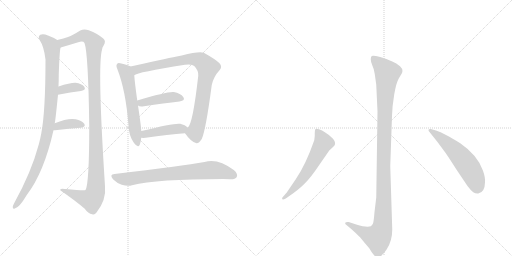
t = 0.00 s
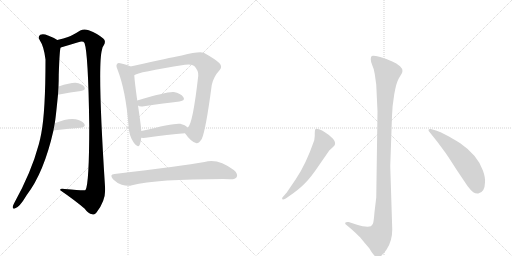
t = 1.93 s
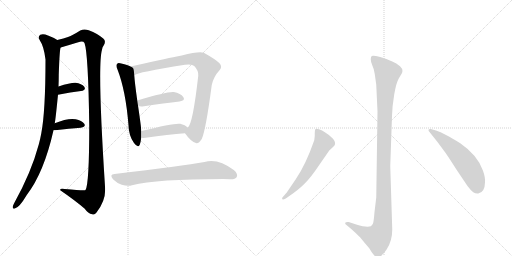
t = 3.87 s
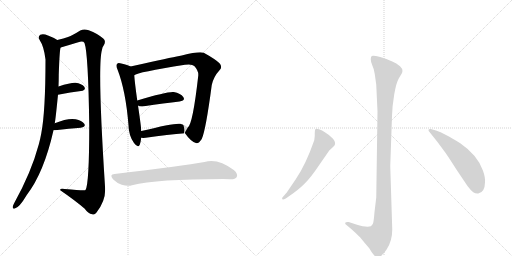
t = 5.80 s
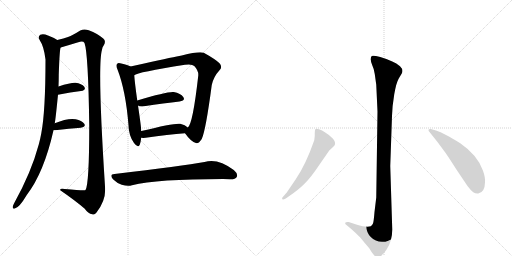
t = 7.73 s
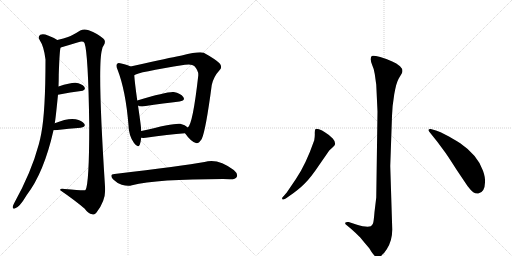
t = 9.67 s

The animated SVG that drew these frames (rendered in a browser with its animation timeline set to each time). Animation: 12 CSS @keyframes rules; one cycle of 9.67 s.

<svg version="1.1" viewBox="0 0 2048 1024" xmlns="http://www.w3.org/2000/svg">
  <g stroke="lightgray" stroke-dasharray="1,1" stroke-width="1" transform="scale(4, 4)">
    <line x1="0" y1="0" x2="256" y2="256"></line>
    <line x1="256" y1="0" x2="0" y2="256"></line>
    <line x1="128" y1="0" x2="128" y2="256"></line>
    <line x1="0" y1="128" x2="256" y2="128"></line>
    <line x1="256" y1="0" x2="512" y2="256"></line>
    <line x1="512" y1="0" x2="256" y2="256"></line>
    <line x1="384" y1="0" x2="384" y2="256"></line>
    <line x1="256" y1="128" x2="512" y2="128"></line>
  </g>
<g transform="scale(1, -1) translate(0, -850)">
   <style type="text/css">
    @keyframes keyframes0 {
      from {
       stroke: black;
       stroke-dashoffset: 977;
       stroke-width: 128;
       }
       76% {
       animation-timing-function: step-end;
       stroke: black;
       stroke-dashoffset: 0;
       stroke-width: 128;
       }
       to {
       stroke: black;
       stroke-width: 1024;
       }
       }
       #make-me-a-hanzi-animation-0 {
         animation: keyframes0 1.045085s both;
         animation-delay: 0.000000s;
         animation-timing-function: linear;
       }
    @keyframes keyframes1 {
      from {
       stroke: black;
       stroke-dashoffset: 1164;
       stroke-width: 128;
       }
       79% {
       animation-timing-function: step-end;
       stroke: black;
       stroke-dashoffset: 0;
       stroke-width: 128;
       }
       to {
       stroke: black;
       stroke-width: 1024;
       }
       }
       #make-me-a-hanzi-animation-1 {
         animation: keyframes1 1.197266s both;
         animation-delay: 1.045085s;
         animation-timing-function: linear;
       }
    @keyframes keyframes2 {
      from {
       stroke: black;
       stroke-dashoffset: 354;
       stroke-width: 128;
       }
       54% {
       animation-timing-function: step-end;
       stroke: black;
       stroke-dashoffset: 0;
       stroke-width: 128;
       }
       to {
       stroke: black;
       stroke-width: 1024;
       }
       }
       #make-me-a-hanzi-animation-2 {
         animation: keyframes2 0.538086s both;
         animation-delay: 2.242350s;
         animation-timing-function: linear;
       }
    @keyframes keyframes3 {
      from {
       stroke: black;
       stroke-dashoffset: 373;
       stroke-width: 128;
       }
       55% {
       animation-timing-function: step-end;
       stroke: black;
       stroke-dashoffset: 0;
       stroke-width: 128;
       }
       to {
       stroke: black;
       stroke-width: 1024;
       }
       }
       #make-me-a-hanzi-animation-3 {
         animation: keyframes3 0.553548s both;
         animation-delay: 2.780436s;
         animation-timing-function: linear;
       }
    @keyframes keyframes4 {
      from {
       stroke: black;
       stroke-dashoffset: 580;
       stroke-width: 128;
       }
       65% {
       animation-timing-function: step-end;
       stroke: black;
       stroke-dashoffset: 0;
       stroke-width: 128;
       }
       to {
       stroke: black;
       stroke-width: 1024;
       }
       }
       #make-me-a-hanzi-animation-4 {
         animation: keyframes4 0.722005s both;
         animation-delay: 3.333984s;
         animation-timing-function: linear;
       }
    @keyframes keyframes5 {
      from {
       stroke: black;
       stroke-dashoffset: 866;
       stroke-width: 128;
       }
       74% {
       animation-timing-function: step-end;
       stroke: black;
       stroke-dashoffset: 0;
       stroke-width: 128;
       }
       to {
       stroke: black;
       stroke-width: 1024;
       }
       }
       #make-me-a-hanzi-animation-5 {
         animation: keyframes5 0.954753s both;
         animation-delay: 4.055990s;
         animation-timing-function: linear;
       }
    @keyframes keyframes6 {
      from {
       stroke: black;
       stroke-dashoffset: 424;
       stroke-width: 128;
       }
       58% {
       animation-timing-function: step-end;
       stroke: black;
       stroke-dashoffset: 0;
       stroke-width: 128;
       }
       to {
       stroke: black;
       stroke-width: 1024;
       }
       }
       #make-me-a-hanzi-animation-6 {
         animation: keyframes6 0.595052s both;
         animation-delay: 5.010742s;
         animation-timing-function: linear;
       }
    @keyframes keyframes7 {
      from {
       stroke: black;
       stroke-dashoffset: 434;
       stroke-width: 128;
       }
       59% {
       animation-timing-function: step-end;
       stroke: black;
       stroke-dashoffset: 0;
       stroke-width: 128;
       }
       to {
       stroke: black;
       stroke-width: 1024;
       }
       }
       #make-me-a-hanzi-animation-7 {
         animation: keyframes7 0.603190s both;
         animation-delay: 5.605794s;
         animation-timing-function: linear;
       }
    @keyframes keyframes8 {
      from {
       stroke: black;
       stroke-dashoffset: 741;
       stroke-width: 128;
       }
       71% {
       animation-timing-function: step-end;
       stroke: black;
       stroke-dashoffset: 0;
       stroke-width: 128;
       }
       to {
       stroke: black;
       stroke-width: 1024;
       }
       }
       #make-me-a-hanzi-animation-8 {
         animation: keyframes8 0.853027s both;
         animation-delay: 6.208984s;
         animation-timing-function: linear;
       }
    @keyframes keyframes9 {
      from {
       stroke: black;
       stroke-dashoffset: 1136;
       stroke-width: 128;
       }
       79% {
       animation-timing-function: step-end;
       stroke: black;
       stroke-dashoffset: 0;
       stroke-width: 128;
       }
       to {
       stroke: black;
       stroke-width: 1024;
       }
       }
       #make-me-a-hanzi-animation-9 {
         animation: keyframes9 1.174479s both;
         animation-delay: 7.062012s;
         animation-timing-function: linear;
       }
    @keyframes keyframes10 {
      from {
       stroke: black;
       stroke-dashoffset: 584;
       stroke-width: 128;
       }
       66% {
       animation-timing-function: step-end;
       stroke: black;
       stroke-dashoffset: 0;
       stroke-width: 128;
       }
       to {
       stroke: black;
       stroke-width: 1024;
       }
       }
       #make-me-a-hanzi-animation-10 {
         animation: keyframes10 0.725260s both;
         animation-delay: 8.236491s;
         animation-timing-function: linear;
       }
    @keyframes keyframes11 {
      from {
       stroke: black;
       stroke-dashoffset: 557;
       stroke-width: 128;
       }
       64% {
       animation-timing-function: step-end;
       stroke: black;
       stroke-dashoffset: 0;
       stroke-width: 128;
       }
       to {
       stroke: black;
       stroke-width: 1024;
       }
       }
       #make-me-a-hanzi-animation-11 {
         animation: keyframes11 0.703288s both;
         animation-delay: 8.961751s;
         animation-timing-function: linear;
       }
</style>
<path d="M 219 357 Q 222 370 232 471 L 234 504 Q 235 528 235 551 Q 238 644 242 659 C 245 681 245 681 229 690 Q 214 700 192 708 Q 173 717 161 711 Q 151 704 158 691 Q 176 664 182 612 Q 182 405 165 316 Q 161 294 155 272 Q 125 160 56 36 Q 52 29 51 23 Q 50 13 59 16 Q 77 19 107 70 Q 176 160 214 329 L 219 357 Z" fill="lightgray"></path> 
<path d="M 242 659 Q 241 660 243 660 Q 277 670 313 681 Q 332 688 338 678 Q 353 636 357 350 Q 357 113 342 90 Q 339 87 259 94 Q 238 98 241 89 Q 302 47 339 15 Q 352 -4 369 -7 Q 378 -11 386 0 Q 426 51 420 105 Q 389 588 408 651 Q 409 661 414 667 Q 426 686 413 696 Q 391 715 355 729 Q 336 736 321 728 Q 291 709 272 702 Q 256 696 229 690 C 200 683 213 650 242 659 Z" fill="lightgray"></path> 
<path d="M 232 471 Q 284 481 324 486 Q 346 490 337 503 Q 327 516 302 519 Q 283 520 234 504 C 205 495 203 465 232 471 Z" fill="lightgray"></path> 
<path d="M 214 329 Q 215 329 220 329 Q 278 336 323 339 Q 345 343 337 355 Q 327 368 303 373 Q 272 379 219 357 C 191 346 184 329 214 329 Z" fill="lightgray"></path> 
<path d="M 522 584 Q 512 590 485 596 Q 472 600 469 595 Q 462 589 470 572 Q 503 487 514 349 Q 515 307 536 278 Q 552 256 559 271 Q 563 283 565 299 L 565 326 Q 565 341 552 428 L 549 448 Q 539 520 537 549 C 535 578 535 578 522 584 Z" fill="lightgray"></path> 
<path d="M 740 317 Q 762 286 781 279 Q 793 272 807 294 Q 823 328 847 510 Q 854 543 878 569 Q 891 582 878 597 Q 862 613 815 639 Q 797 646 727 628 Q 721 628 603 602 Q 560 592 522 584 C 493 578 509 538 537 549 Q 549 561 740 591 Q 768 595 777 586 Q 795 567 793 547 Q 771 352 751 340 C 739 319 739 319 740 317 Z" fill="lightgray"></path> 
<path d="M 552 428 Q 559 422 576 425 Q 658 437 718 444 Q 743 448 733 462 Q 723 477 695 482 Q 671 485 549 448 C 527 441 527 441 552 428 Z" fill="lightgray"></path> 
<path d="M 565 299 Q 572 298 583 299 Q 673 312 740 317 C 770 319 774 321 751 340 Q 741 350 721 355 Q 699 359 565 326 C 536 319 535 301 565 299 Z" fill="lightgray"></path> 
<path d="M 458 154 Q 436 153 452 133 Q 468 117 487 111 Q 511 104 528 109 Q 627 134 892 134 Q 905 134 919 133 Q 941 132 947 142 Q 953 155 935 170 Q 871 219 818 202 Q 731 187 458 154 Z" fill="lightgray"></path> 
<path d="M 1510 404 L 1505 60 L 1498 2 Q 1495 -36 1492 -44 Q 1489 -50 1483 -55 Q 1467 -61 1425 -48 L 1395 -38 Q 1383 -37 1381 -41 Q 1379 -45 1387 -51 L 1405 -66 Q 1419 -78 1441 -100 Q 1458 -121 1477 -143 Q 1497 -177 1507 -178 Q 1526 -181 1547 -147 Q 1569 -113 1569 -68 L 1561 186 L 1568 386 Q 1569 426 1577 473 Q 1585 519 1595 536 L 1607 556 Q 1615 571 1600 585 Q 1586 598 1569 604 Q 1552 613 1521 622 Q 1491 630 1487 626 Q 1483 622 1483 613 Q 1483 603 1489 589 Q 1496 575 1499 554 L 1505 511 L 1510 404 Z" fill="lightgray"></path> 
<path d="M 1183 133 L 1147 80 L 1135 66 Q 1125 57 1130 53 Q 1131 49 1143 56 L 1156 65 Q 1194 91 1218 115 Q 1243 139 1281 196 L 1317 248 L 1331 261 Q 1339 268 1339 270 Q 1344 281 1331 296 Q 1318 310 1301 320 Q 1288 330 1276 333 Q 1265 336 1262 334 Q 1259 330 1259 318 Q 1260 306 1257 289 Q 1223 191 1183 133 Z" fill="lightgray"></path> 
<path d="M 1718 322 L 1750 282 L 1781 240 Q 1788 231 1827 170 L 1870 106 Q 1885 87 1893 81 Q 1902 75 1913 76 Q 1939 80 1940 120 Q 1942 139 1932 167 Q 1911 229 1841 277 Q 1806 299 1784 310 Q 1761 324 1744 328 L 1723 334 Q 1716 335 1714 331 Q 1713 327 1718 322 Z" fill="lightgray"></path> 
      <clipPath id="make-me-a-hanzi-clip-0">
      <path d="M 219 357 Q 222 370 232 471 L 234 504 Q 235 528 235 551 Q 238 644 242 659 C 245 681 245 681 229 690 Q 214 700 192 708 Q 173 717 161 711 Q 151 704 158 691 Q 176 664 182 612 Q 182 405 165 316 Q 161 294 155 272 Q 125 160 56 36 Q 52 29 51 23 Q 50 13 59 16 Q 77 19 107 70 Q 176 160 214 329 L 219 357 Z" fill="lightgray"></path>
      </clipPath>
      <path clip-path="url(#make-me-a-hanzi-clip-0)" d="M 169 700 L 203 668 L 209 641 L 206 462 L 191 325 L 169 239 L 136 154 L 112 105 L 60 25 " fill="none" id="make-me-a-hanzi-animation-0" stroke-dasharray="849 1698" stroke-linecap="round"></path>

      <clipPath id="make-me-a-hanzi-clip-1">
      <path d="M 242 659 Q 241 660 243 660 Q 277 670 313 681 Q 332 688 338 678 Q 353 636 357 350 Q 357 113 342 90 Q 339 87 259 94 Q 238 98 241 89 Q 302 47 339 15 Q 352 -4 369 -7 Q 378 -11 386 0 Q 426 51 420 105 Q 389 588 408 651 Q 409 661 414 667 Q 426 686 413 696 Q 391 715 355 729 Q 336 736 321 728 Q 291 709 272 702 Q 256 696 229 690 C 200 683 213 650 242 659 Z" fill="lightgray"></path>
      </clipPath>
      <path clip-path="url(#make-me-a-hanzi-clip-1)" d="M 238 688 L 251 679 L 338 707 L 363 694 L 377 677 L 376 504 L 386 196 L 382 84 L 366 51 L 251 87 " fill="none" id="make-me-a-hanzi-animation-1" stroke-dasharray="1036 2072" stroke-linecap="round"></path>

      <clipPath id="make-me-a-hanzi-clip-2">
      <path d="M 232 471 Q 284 481 324 486 Q 346 490 337 503 Q 327 516 302 519 Q 283 520 234 504 C 205 495 203 465 232 471 Z" fill="lightgray"></path>
      </clipPath>
      <path clip-path="url(#make-me-a-hanzi-clip-2)" d="M 240 476 L 251 492 L 265 496 L 306 502 L 328 496 " fill="none" id="make-me-a-hanzi-animation-2" stroke-dasharray="226 452" stroke-linecap="round"></path>

      <clipPath id="make-me-a-hanzi-clip-3">
      <path d="M 214 329 Q 215 329 220 329 Q 278 336 323 339 Q 345 343 337 355 Q 327 368 303 373 Q 272 379 219 357 C 191 346 184 329 214 329 Z" fill="lightgray"></path>
      </clipPath>
      <path clip-path="url(#make-me-a-hanzi-clip-3)" d="M 217 336 L 227 338 L 233 347 L 263 353 L 296 356 L 327 349 " fill="none" id="make-me-a-hanzi-animation-3" stroke-dasharray="245 490" stroke-linecap="round"></path>

      <clipPath id="make-me-a-hanzi-clip-4">
      <path d="M 522 584 Q 512 590 485 596 Q 472 600 469 595 Q 462 589 470 572 Q 503 487 514 349 Q 515 307 536 278 Q 552 256 559 271 Q 563 283 565 299 L 565 326 Q 565 341 552 428 L 549 448 Q 539 520 537 549 C 535 578 535 578 522 584 Z" fill="lightgray"></path>
      </clipPath>
      <path clip-path="url(#make-me-a-hanzi-clip-4)" d="M 476 587 L 501 563 L 510 542 L 548 278 " fill="none" id="make-me-a-hanzi-animation-4" stroke-dasharray="452 904" stroke-linecap="round"></path>

      <clipPath id="make-me-a-hanzi-clip-5">
      <path d="M 740 317 Q 762 286 781 279 Q 793 272 807 294 Q 823 328 847 510 Q 854 543 878 569 Q 891 582 878 597 Q 862 613 815 639 Q 797 646 727 628 Q 721 628 603 602 Q 560 592 522 584 C 493 578 509 538 537 549 Q 549 561 740 591 Q 768 595 777 586 Q 795 567 793 547 Q 771 352 751 340 C 739 319 739 319 740 317 Z" fill="lightgray"></path>
      </clipPath>
      <path clip-path="url(#make-me-a-hanzi-clip-5)" d="M 535 555 L 546 572 L 742 613 L 793 611 L 820 592 L 831 576 L 795 363 L 780 321 L 755 317 " fill="none" id="make-me-a-hanzi-animation-5" stroke-dasharray="738 1476" stroke-linecap="round"></path>

      <clipPath id="make-me-a-hanzi-clip-6">
      <path d="M 552 428 Q 559 422 576 425 Q 658 437 718 444 Q 743 448 733 462 Q 723 477 695 482 Q 671 485 549 448 C 527 441 527 441 552 428 Z" fill="lightgray"></path>
      </clipPath>
      <path clip-path="url(#make-me-a-hanzi-clip-6)" d="M 560 434 L 567 440 L 670 459 L 699 462 L 723 455 " fill="none" id="make-me-a-hanzi-animation-6" stroke-dasharray="296 592" stroke-linecap="round"></path>

      <clipPath id="make-me-a-hanzi-clip-7">
      <path d="M 565 299 Q 572 298 583 299 Q 673 312 740 317 C 770 319 774 321 751 340 Q 741 350 721 355 Q 699 359 565 326 C 536 319 535 301 565 299 Z" fill="lightgray"></path>
      </clipPath>
      <path clip-path="url(#make-me-a-hanzi-clip-7)" d="M 569 306 L 582 317 L 742 337 " fill="none" id="make-me-a-hanzi-animation-7" stroke-dasharray="306 612" stroke-linecap="round"></path>

      <clipPath id="make-me-a-hanzi-clip-8">
      <path d="M 458 154 Q 436 153 452 133 Q 468 117 487 111 Q 511 104 528 109 Q 627 134 892 134 Q 905 134 919 133 Q 941 132 947 142 Q 953 155 935 170 Q 871 219 818 202 Q 731 187 458 154 Z" fill="lightgray"></path>
      </clipPath>
      <path clip-path="url(#make-me-a-hanzi-clip-8)" d="M 455 143 L 510 133 L 581 145 L 841 170 L 898 162 L 934 149 " fill="none" id="make-me-a-hanzi-animation-8" stroke-dasharray="613 1226" stroke-linecap="round"></path>

      <clipPath id="make-me-a-hanzi-clip-9">
      <path d="M 1510 404 L 1505 60 L 1498 2 Q 1495 -36 1492 -44 Q 1489 -50 1483 -55 Q 1467 -61 1425 -48 L 1395 -38 Q 1383 -37 1381 -41 Q 1379 -45 1387 -51 L 1405 -66 Q 1419 -78 1441 -100 Q 1458 -121 1477 -143 Q 1497 -177 1507 -178 Q 1526 -181 1547 -147 Q 1569 -113 1569 -68 L 1561 186 L 1568 386 Q 1569 426 1577 473 Q 1585 519 1595 536 L 1607 556 Q 1615 571 1600 585 Q 1586 598 1569 604 Q 1552 613 1521 622 Q 1491 630 1487 626 Q 1483 622 1483 613 Q 1483 603 1489 589 Q 1496 575 1499 554 L 1505 511 L 1510 404 Z" fill="lightgray"></path>
      </clipPath>
      <path clip-path="url(#make-me-a-hanzi-clip-9)" d="M 1492 617 L 1541 569 L 1549 554 L 1539 428 L 1529 -61 L 1511 -101 L 1452 -79 L 1389 -43 " fill="none" id="make-me-a-hanzi-animation-9" stroke-dasharray="1008 2016" stroke-linecap="round"></path>

      <clipPath id="make-me-a-hanzi-clip-10">
      <path d="M 1183 133 L 1147 80 L 1135 66 Q 1125 57 1130 53 Q 1131 49 1143 56 L 1156 65 Q 1194 91 1218 115 Q 1243 139 1281 196 L 1317 248 L 1331 261 Q 1339 268 1339 270 Q 1344 281 1331 296 Q 1318 310 1301 320 Q 1288 330 1276 333 Q 1265 336 1262 334 Q 1259 330 1259 318 Q 1260 306 1257 289 Q 1223 191 1183 133 Z" fill="lightgray"></path>
      </clipPath>
      <path clip-path="url(#make-me-a-hanzi-clip-10)" d="M 1269 328 L 1294 279 L 1208 133 L 1136 58 " fill="none" id="make-me-a-hanzi-animation-10" stroke-dasharray="456 912" stroke-linecap="round"></path>

      <clipPath id="make-me-a-hanzi-clip-11">
      <path d="M 1718 322 L 1750 282 L 1781 240 Q 1788 231 1827 170 L 1870 106 Q 1885 87 1893 81 Q 1902 75 1913 76 Q 1939 80 1940 120 Q 1942 139 1932 167 Q 1911 229 1841 277 Q 1806 299 1784 310 Q 1761 324 1744 328 L 1723 334 Q 1716 335 1714 331 Q 1713 327 1718 322 Z" fill="lightgray"></path>
      </clipPath>
      <path clip-path="url(#make-me-a-hanzi-clip-11)" d="M 1720 328 L 1767 296 L 1847 218 L 1889 158 L 1910 103 " fill="none" id="make-me-a-hanzi-animation-11" stroke-dasharray="429 858" stroke-linecap="round"></path>

</g>
</svg>
